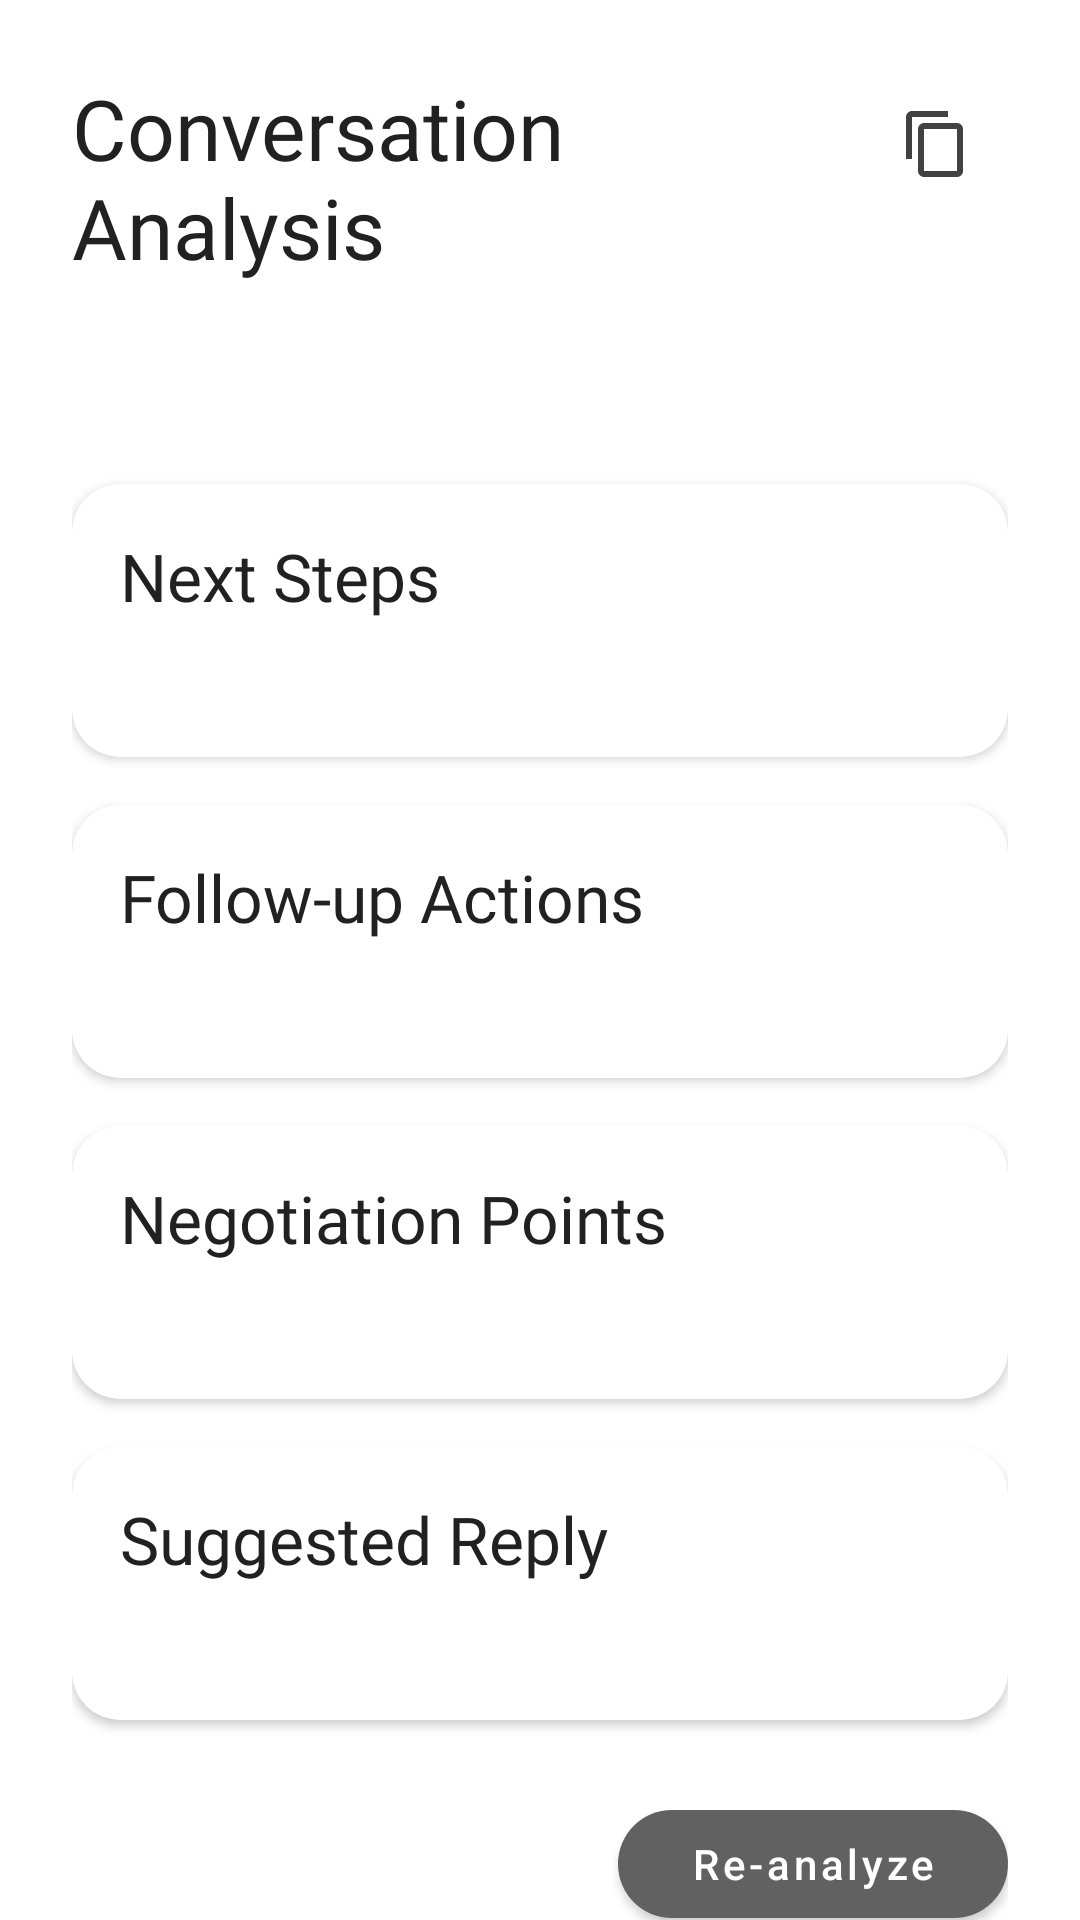

This screen was rendered from an Android layout file. Write that file and the resources it references.
<!-- AndroidManifest.xml: application theme Theme.WhatsUit -->
<!-- res/layout/dialog_conversation_analysis.xml -->
<?xml version="1.0" encoding="utf-8"?>
<androidx.core.widget.NestedScrollView 
    xmlns:android="http://schemas.android.com/apk/res/android"
    xmlns:app="http://schemas.android.com/apk/res-auto"
    android:layout_width="match_parent"
    android:layout_height="wrap_content"
    android:paddingHorizontal="24dp"
    android:paddingTop="24dp"
    android:paddingBottom="32dp"
    android:background="@color/md_theme_surface"
    android:clipToPadding="false">

    <LinearLayout
        android:layout_width="match_parent"
        android:layout_height="wrap_content"
        android:orientation="vertical">

        <RelativeLayout
            android:layout_width="match_parent"
            android:layout_height="wrap_content"
            android:layout_marginBottom="24dp">

            <TextView
                android:id="@+id/analysisTitle"
                android:layout_width="wrap_content"
                android:layout_height="wrap_content"
                android:layout_alignParentStart="true"
                android:layout_toStartOf="@id/copyButton"
                android:text="Conversation Analysis"
                android:textAppearance="@style/TextAppearance.Material3.HeadlineMedium"
                android:textColor="@color/md_theme_onSurface"
                android:fontFamily="@font/roboto_medium"/>

            <ImageButton
                android:id="@+id/copyButton"
                android:layout_width="48dp"
                android:layout_height="48dp"
                android:layout_alignParentEnd="true"
                android:src="@drawable/ic_copy"
                android:background="?attr/selectableItemBackgroundBorderless"
                android:padding="12dp"
                android:contentDescription="Copy analysis"
                android:tint="@color/md_theme_primary"
                android:clickable="true"
                android:focusable="true"/>
        </RelativeLayout>

        <TextView
            android:id="@+id/analysisTimestamp"
            android:layout_width="match_parent"
            android:layout_height="wrap_content"
            android:textAppearance="@style/TextAppearance.Material3.BodyMedium"
            android:textColor="@color/md_theme_onSurfaceVariant"
            android:layout_marginBottom="24dp"
            android:fontFamily="@font/roboto"
            android:textIsSelectable="true"/>

        <com.google.android.material.card.MaterialCardView
            android:layout_width="match_parent"
            android:layout_height="wrap_content"
            android:layout_marginBottom="16dp"
            app:cardElevation="2dp"
            app:cardCornerRadius="16dp"
            app:strokeWidth="0dp">

            <LinearLayout
                android:layout_width="match_parent"
                android:layout_height="wrap_content"
                android:orientation="vertical"
                android:padding="16dp">

                <TextView
                    android:layout_width="match_parent"
                    android:layout_height="wrap_content"
                    android:text="Next Steps"
                    android:textAppearance="@style/TextAppearance.Material3.TitleLarge"
                    android:textColor="@color/md_theme_onSurface"
                    android:layout_marginBottom="8dp"
                    android:fontFamily="@font/roboto_medium"
                    android:textIsSelectable="true"/>

                <TextView
                    android:id="@+id/analysisNextSteps"
                    android:layout_width="match_parent"
                    android:layout_height="wrap_content"
                    android:textAppearance="@style/TextAppearance.Material3.BodyLarge"
                    android:textColor="@color/md_theme_onSurfaceVariant"
                    android:lineSpacingMultiplier="1.4"
                    android:fontFamily="@font/roboto"
                    android:textIsSelectable="true"/>
            </LinearLayout>
        </com.google.android.material.card.MaterialCardView>

        <com.google.android.material.card.MaterialCardView
            android:layout_width="match_parent"
            android:layout_height="wrap_content"
            android:layout_marginBottom="16dp"
            app:cardElevation="2dp"
            app:cardCornerRadius="16dp"
            app:strokeWidth="0dp">

            <LinearLayout
                android:layout_width="match_parent"
                android:layout_height="wrap_content"
                android:orientation="vertical"
                android:padding="16dp">

                <TextView
                    android:layout_width="match_parent"
                    android:layout_height="wrap_content"
                    android:text="Follow-up Actions"
                    android:textAppearance="@style/TextAppearance.Material3.TitleLarge"
                    android:textColor="@color/md_theme_onSurface"
                    android:layout_marginBottom="8dp"
                    android:fontFamily="@font/roboto_medium"
                    android:textIsSelectable="true"/>

                <TextView
                    android:id="@+id/analysisFollowup"
                    android:layout_width="match_parent"
                    android:layout_height="wrap_content"
                    android:textAppearance="@style/TextAppearance.Material3.BodyLarge"
                    android:textColor="@color/md_theme_onSurfaceVariant"
                    android:lineSpacingMultiplier="1.4"
                    android:fontFamily="@font/roboto"
                    android:textIsSelectable="true"/>
            </LinearLayout>
        </com.google.android.material.card.MaterialCardView>

        <com.google.android.material.card.MaterialCardView
            android:layout_width="match_parent"
            android:layout_height="wrap_content"
            android:layout_marginBottom="16dp"
            app:cardElevation="2dp"
            app:cardCornerRadius="16dp"
            app:strokeWidth="0dp">

            <LinearLayout
                android:layout_width="match_parent"
                android:layout_height="wrap_content"
                android:orientation="vertical"
                android:padding="16dp">

                <TextView
                    android:layout_width="match_parent"
                    android:layout_height="wrap_content"
                    android:text="Negotiation Points"
                    android:textAppearance="@style/TextAppearance.Material3.TitleLarge"
                    android:textColor="@color/md_theme_onSurface"
                    android:layout_marginBottom="8dp"
                    android:fontFamily="@font/roboto_medium"
                    android:textIsSelectable="true"/>

                <TextView
                    android:id="@+id/analysisNegotiation"
                    android:layout_width="match_parent"
                    android:layout_height="wrap_content"
                    android:textAppearance="@style/TextAppearance.Material3.BodyLarge"
                    android:textColor="@color/md_theme_onSurfaceVariant"
                    android:lineSpacingMultiplier="1.4"
                    android:fontFamily="@font/roboto"
                    android:textIsSelectable="true"/>
            </LinearLayout>
        </com.google.android.material.card.MaterialCardView>

        <com.google.android.material.card.MaterialCardView
            android:layout_width="match_parent"
            android:layout_height="wrap_content"
            android:layout_marginBottom="24dp"
            app:cardElevation="2dp"
            app:cardCornerRadius="16dp"
            app:strokeWidth="0dp">

            <LinearLayout
                android:layout_width="match_parent"
                android:layout_height="wrap_content"
                android:orientation="vertical"
                android:padding="16dp">

                <TextView
                    android:layout_width="match_parent"
                    android:layout_height="wrap_content"
                    android:text="Suggested Reply"
                    android:textAppearance="@style/TextAppearance.Material3.TitleLarge"
                    android:textColor="@color/md_theme_onSurface"
                    android:layout_marginBottom="8dp"
                    android:fontFamily="@font/roboto_medium"
                    android:textIsSelectable="true"/>

                <TextView
                    android:id="@+id/analysisSuggestedReply"
                    android:layout_width="match_parent"
                    android:layout_height="wrap_content"
                    android:textAppearance="@style/TextAppearance.Material3.BodyLarge"
                    android:textColor="@color/md_theme_secondary"
                    android:textStyle="italic"
                    android:lineSpacingMultiplier="1.4"
                    android:fontFamily="@font/roboto"
                    android:textIsSelectable="true"/>
            </LinearLayout>
        </com.google.android.material.card.MaterialCardView>

        <com.google.android.material.button.MaterialButton
            android:id="@+id/reAnalyzeButton"
            android:layout_width="wrap_content"
            android:layout_height="wrap_content"
            android:text="Re-analyze"
            android:layout_gravity="end"
            android:textAllCaps="false"
            app:cornerRadius="24dp"
            android:paddingHorizontal="24dp"/>

    </LinearLayout>

</androidx.core.widget.NestedScrollView>
<!-- resources referenced by this layout -->
<resources>
  <color name="md_theme_onSurface">#212121</color>
  <color name="md_theme_onSurfaceVariant">#757575</color>
  <color name="md_theme_primary">#424242</color>
  <color name="md_theme_secondary">#616161</color>
  <color name="md_theme_surface">#FFFFFF</color>
  <!-- drawable ic_copy (drawable) -->
  <?xml version="1.0" encoding="utf-8"?>
  <vector xmlns:android="http://schemas.android.com/apk/res/android"
      android:width="24dp"
      android:height="24dp"
      android:viewportWidth="24"
      android:viewportHeight="24"
      android:tint="?attr/colorControlNormal">
      <path
          android:fillColor="@android:color/black"
          android:pathData="M16,1H4C2.9,1 2,1.9 2,3v14h2V3h12V1zM19,5H8C6.9,5 6,5.9 6,7v14c0,1.1 0.9,2 2,2h11c1.1,0 2,-0.9 2,-2V7C21,5.9 20.1,5 19,5zM19,21H8V7h11V21z"/>
  </vector>
  <style name="Theme.WhatsUit" parent="Base.Theme.WhatsUit" />
  <color name="md_theme_onPrimary">#FFFFFF</color>
  <color name="md_theme_primaryContainer">#E0E0E0</color>
  <color name="md_theme_onPrimaryContainer">#212121</color>
  <color name="md_theme_onSecondary">#FFFFFF</color>
  <color name="md_theme_secondaryContainer">#EEEEEE</color>
  <color name="md_theme_onSecondaryContainer">#212121</color>
  <color name="md_theme_background">#FFFFFF</color>
  <color name="md_theme_onBackground">#212121</color>
  <color name="md_theme_surfaceVariant">#F5F5F5</color>
  <color name="md_theme_error">#B00020</color>
  <color name="md_theme_onError">#FFFFFF</color>
  <color name="md_theme_errorContainer">#FFCDD2</color>
  <color name="md_theme_onErrorContainer">#B71C1C</color>
  <color name="md_theme_outline">#9E9E9E</color>
  <style name="ChatTextViewStyle" parent="Widget.MaterialComponents.TextView">
          <item name="android:textSize">16sp</item>
          <item name="android:textColor">@color/black</item>
          <item name="android:fontFamily">@font/roboto</item>
          <item name="android:lineSpacingMultiplier">1.2</item>
      </style>
  <style name="ChatFabStyle" parent="Widget.MaterialComponents.FloatingActionButton">
          <item name="backgroundTint">@color/md_theme_primary</item>
          <item name="tint">@color/white</item>
          <item name="elevation">6dp</item>
          <item name="android:clickable">true</item>
          <item name="android:focusable">true</item>
      </style>
  <style name="ChatToolbarStyle" parent="Widget.MaterialComponents.Toolbar">
          <item name="android:background">@android:color/transparent</item>
          <item name="titleTextColor">@color/black</item>
          <item name="navigationIconTint">@color/black</item>
          <item name="titleTextAppearance">@style/ChatToolbarTitleStyle</item>
          <item name="android:elevation">0dp</item>
      </style>
  <color name="black">#FF000000</color>
  <color name="white">#FFFFFFFF</color>
  <style name="ChatToolbarTitleStyle" parent="TextAppearance.MaterialComponents.Headline6">
          <item name="android:textSize">20sp</item>
          <item name="android:textColor">@color/black</item>
          <item name="android:fontFamily">@font/roboto_medium</item>
      </style>
</resources>
